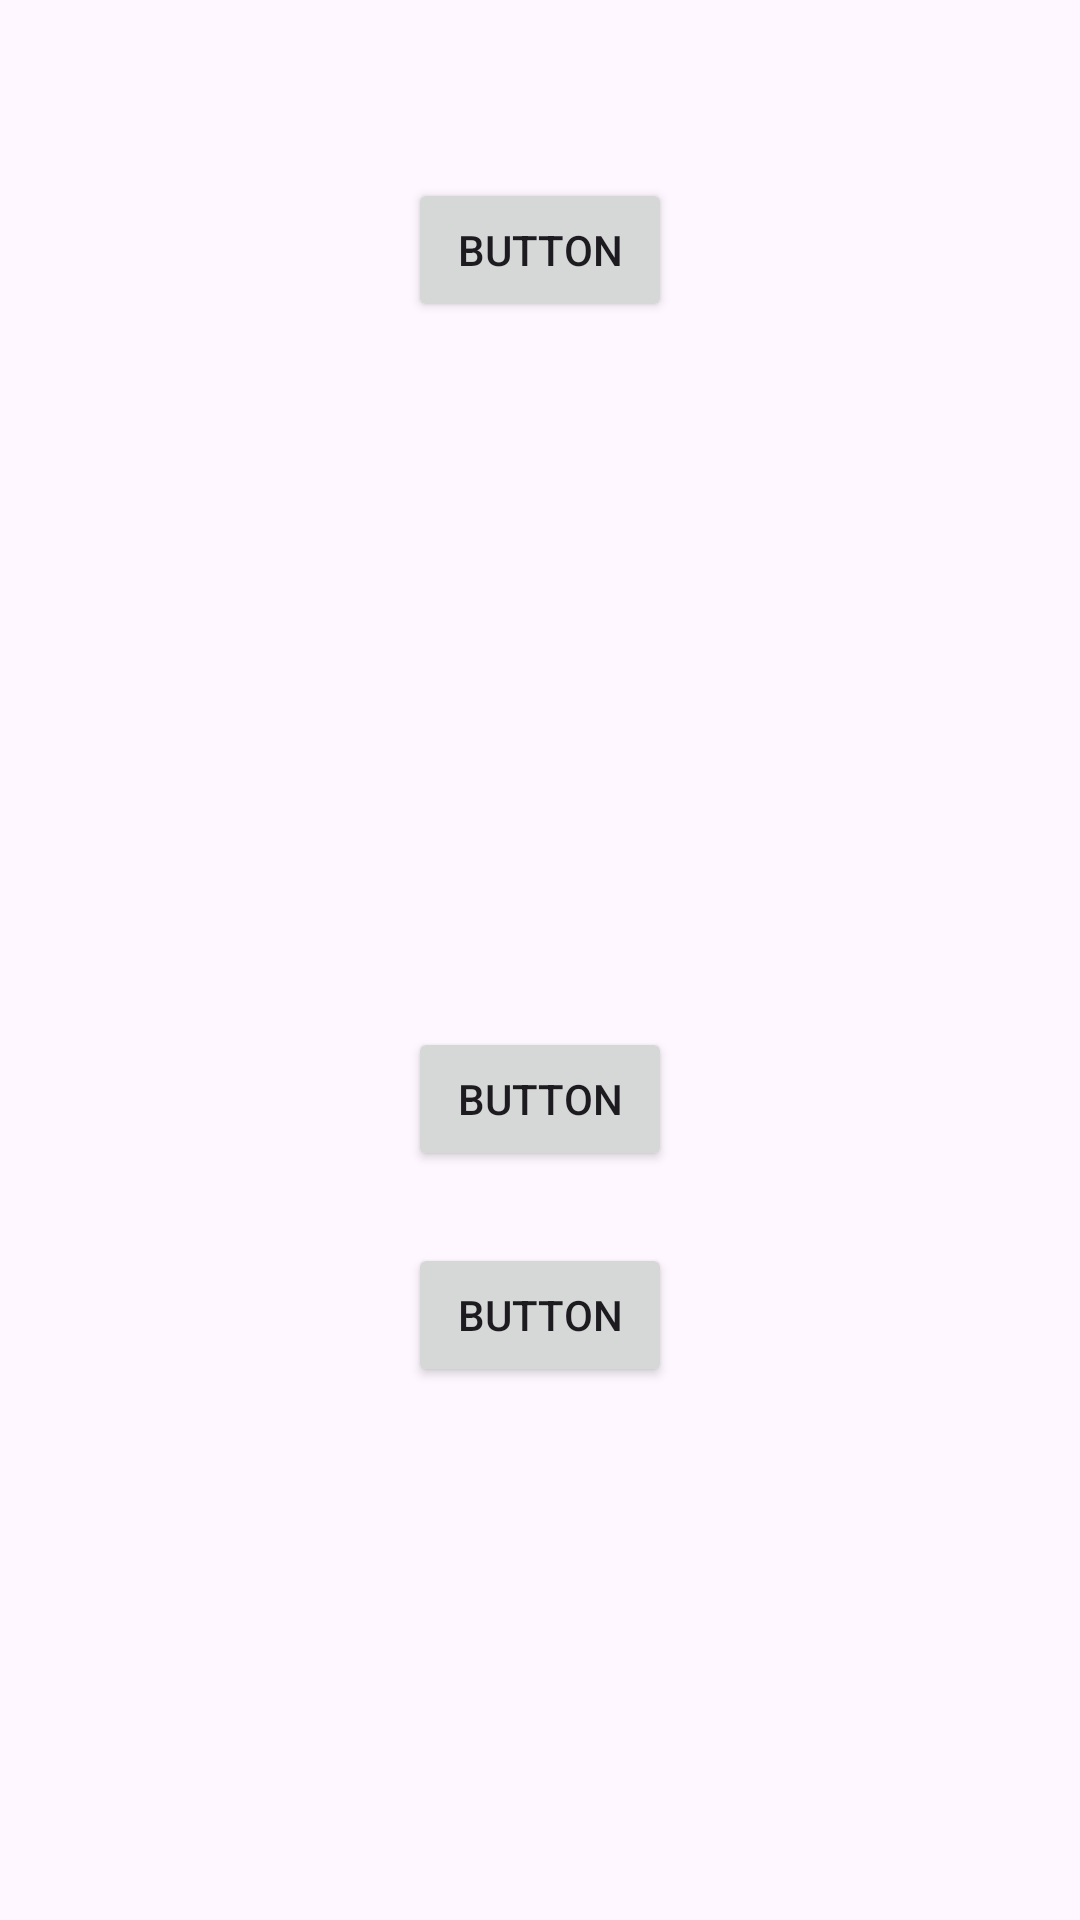

Layout XML and referenced resources for this Android screen:
<!-- AndroidManifest.xml: application theme Theme.AquaMaris -->
<!-- res/layout/activity_main.xml -->
<?xml version="1.0" encoding="utf-8"?>
<androidx.constraintlayout.widget.ConstraintLayout xmlns:android="http://schemas.android.com/apk/res/android"
    xmlns:app="http://schemas.android.com/apk/res-auto"
    xmlns:tools="http://schemas.android.com/tools"
    android:id="@+id/main"
    android:layout_width="match_parent"
    android:layout_height="match_parent"
    tools:context="com.proyecto.aquamaris.MainActivity">

    <Button
        android:id="@+id/button"
        android:layout_width="wrap_content"
        android:layout_height="wrap_content"
        android:text="Button"
        app:layout_constraintBottom_toBottomOf="parent"
        app:layout_constraintEnd_toEndOf="parent"
        app:layout_constraintStart_toStartOf="parent"
        app:layout_constraintTop_toTopOf="parent"
        app:layout_constraintVertical_bias="0.578" />

    <Button
        android:id="@+id/button2"
        android:layout_width="wrap_content"
        android:layout_height="wrap_content"
        android:text="Button"
        app:layout_constraintBottom_toBottomOf="parent"
        app:layout_constraintEnd_toEndOf="parent"
        app:layout_constraintStart_toStartOf="parent"
        app:layout_constraintTop_toTopOf="parent"
        app:layout_constraintVertical_bias="0.700" />

    <Button
        android:id="@+id/button3"
        android:layout_width="wrap_content"
        android:layout_height="wrap_content"
        android:text="Button"
        app:layout_constraintBottom_toBottomOf="parent"
        app:layout_constraintEnd_toEndOf="parent"
        app:layout_constraintStart_toStartOf="parent"
        app:layout_constraintTop_toTopOf="parent"
        app:layout_constraintVertical_bias="0.100"/>

</androidx.constraintlayout.widget.ConstraintLayout>
<!-- resources referenced by this layout -->
<resources>
  <style name="Theme.AquaMaris" parent="Base.Theme.AquaMaris" />
  <style name="Base.Theme.AquaMaris" parent="Theme.Material3.DayNight.NoActionBar">
          
          
          <item name="android:windowIsTranslucent">true</item>
      </style>
</resources>
